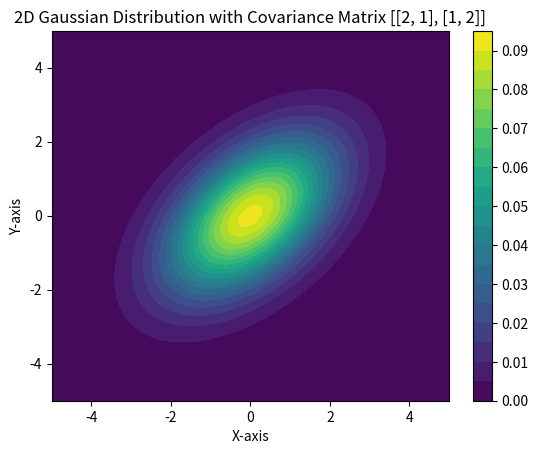

Source code (Python):
import numpy as np
import matplotlib.pyplot as plt
from scipy.stats import multivariate_normal

# 2D 가우시안 분포의 평균과 공분산 행렬
mean = [0, 0]  # 평균 벡터
cov = [[2, 1], [1, 2]]  # 공분산 행렬 (항등 행렬이 아님)

# 그리드 생성
x, y = np.mgrid[-5:5:.01, -5:5:.01]
pos = np.dstack((x, y))

# 가우시안 확률 밀도 함수 계산
rv = multivariate_normal(mean, cov)
z = rv.pdf(pos)

# 시각화
plt.contourf(x, y, z, levels=20, cmap='viridis')
plt.colorbar()
plt.title('2D Gaussian Distribution with Covariance Matrix [[2, 1], [1, 2]]')
plt.xlabel('X-axis')
plt.ylabel('Y-axis')
plt.show()
